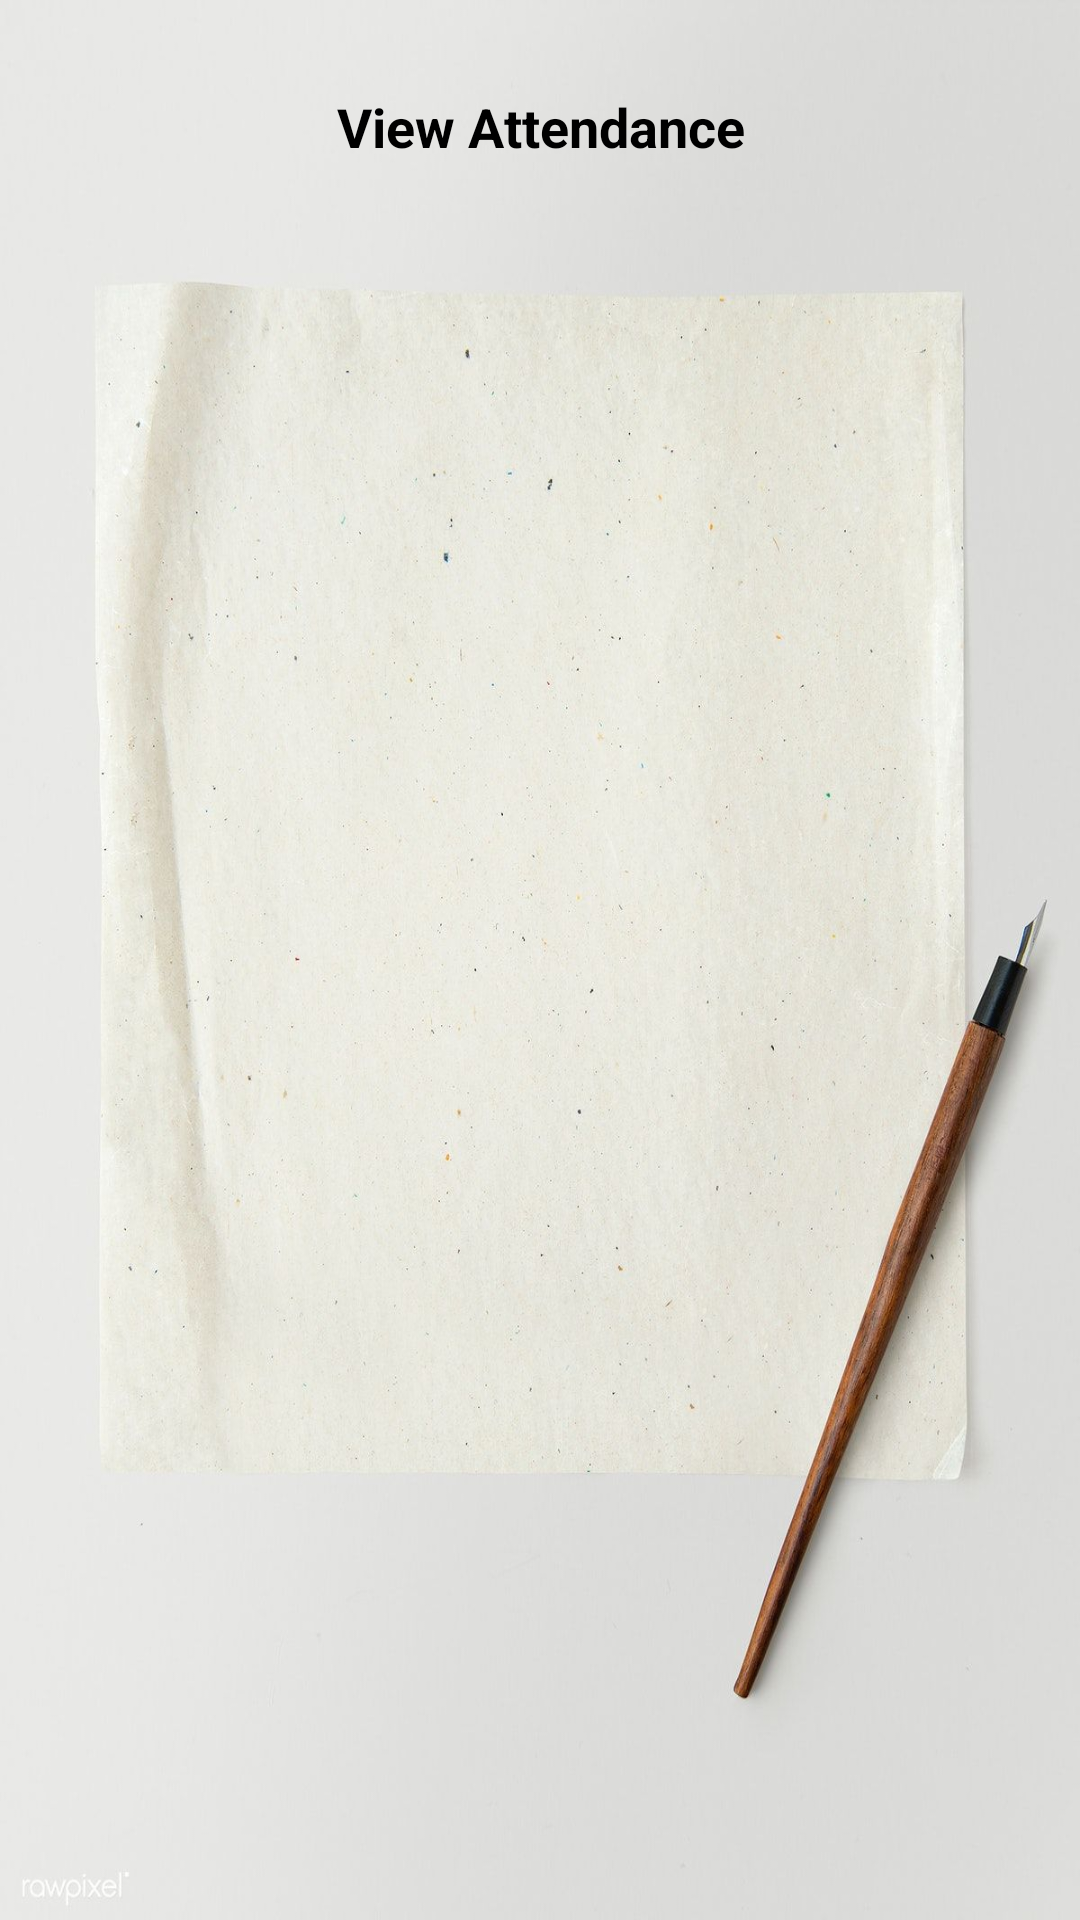

Produce the Android XML layout that renders to this screen, including the resource entries it uses.
<!-- AndroidManifest.xml: application theme Theme.Attendance_Project -->
<!-- res/layout/activity_view_attendance.xml -->
<?xml version="1.0" encoding="utf-8"?>
<RelativeLayout xmlns:android="http://schemas.android.com/apk/res/android"
    xmlns:app="http://schemas.android.com/apk/res-auto"
    xmlns:tools="http://schemas.android.com/tools"
    android:layout_width="match_parent"
    android:layout_height="match_parent"
    android:background="@drawable/background4"
    tools:context=".View_attendance">

    <TextView
        android:id="@+id/Attendance_page"
        android:layout_width="match_parent"
        android:layout_height="wrap_content"
        android:text="View Attendance"
        android:textSize="18sp"
        android:textStyle="bold"
        android:textColor="@color/black"
        android:textAlignment="center"
        android:layout_marginTop="30dp"/>

    <ListView
        android:id="@+id/listView"
        android:layout_width="match_parent"
        android:layout_height="match_parent"
        android:layout_below="@+id/Attendance_page"
        android:layout_marginLeft="30dp"
        android:layout_marginTop="60dp"
        android:layout_marginRight="30dp"
        android:divider="@color/purple_200" />

</RelativeLayout>
<!-- resources referenced by this layout -->
<resources>
  <!-- drawable background4: jpg bitmap (drawable, 132137 bytes) -->
  <style name="Theme.Attendance_Project" parent="Theme.MaterialComponents.DayNight.DarkActionBar">
          
          <item name="colorPrimary">@color/purple_500</item>
          <item name="colorPrimaryVariant">@color/purple_700</item>
          <item name="colorOnPrimary">@color/white</item>
          
          <item name="colorSecondary">@color/teal_200</item>
          <item name="colorSecondaryVariant">@color/teal_700</item>
          <item name="colorOnSecondary">@color/black</item>
          
          <item name="android:statusBarColor" tools:targetApi="l">?attr/colorPrimaryVariant</item>
          
      </style>
  <!-- not gathered from this repository: default colours our renderer supplied (Android Studio template values) -->
  <color name="purple_200">#FFBB86FC</color>
  <color name="purple_500">#FF6200EE</color>
  <color name="purple_700">#FF3700B3</color>
  <color name="teal_200">#FF03DAC5</color>
  <color name="teal_700">#FF018786</color>
  <color name="black">#FF000000</color>
  <color name="white">#FFFFFFFF</color>
</resources>
